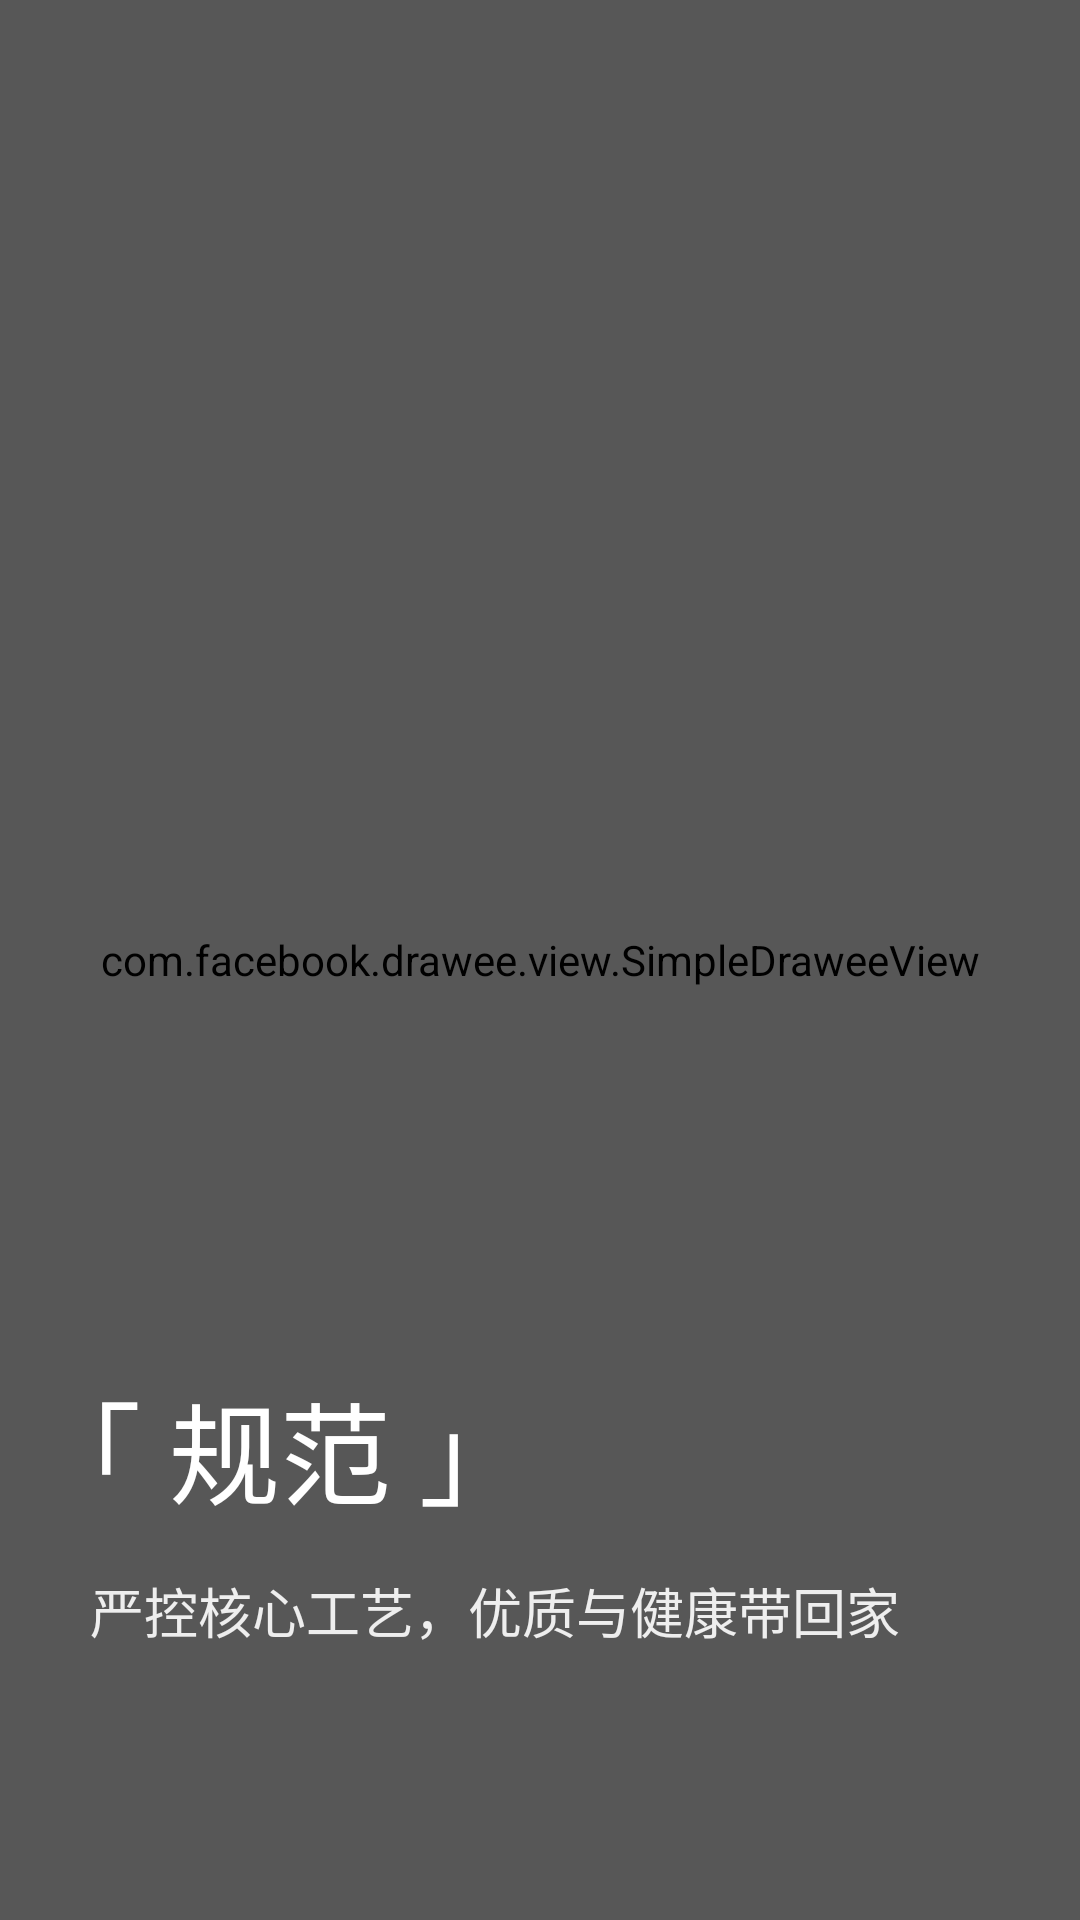

Produce the Android XML layout that renders to this screen, including the resource entries it uses.
<!-- AndroidManifest.xml: application theme AppTheme -->
<!-- res/layout/layout_welcome2.xml -->
<?xml version="1.0" encoding="utf-8"?>
<FrameLayout xmlns:android="http://schemas.android.com/apk/res/android"
             xmlns:fresco="http://schemas.android.com/apk/res-auto"
             android:layout_width="match_parent"
             android:layout_height="match_parent"
             android:background="@color/white"
             android:gravity="center">

    <RelativeLayout
        android:layout_width="match_parent"
        android:layout_height="wrap_content">

        <com.facebook.drawee.view.SimpleDraweeView
            android:id="@+id/imgBg2"
            android:layout_width="match_parent"
            android:layout_height="match_parent"
            android:scaleType="matrix"
            fresco:fadeDuration="300"
            fresco:failureImage="@mipmap/ic_welcome_02"/>

        <View
            android:background="@color/translucent_50"
            android:layout_width="match_parent"
            android:layout_height="match_parent"/>

    </RelativeLayout>


    <LinearLayout
        android:layout_width="match_parent"
        android:layout_height="wrap_content"
        android:layout_gravity="bottom"
        android:layout_marginBottom="@dimen/width_or_height_90"
        android:background="@color/transparent"
        android:orientation="vertical"
        android:visibility="visible">

        <TextView
            android:layout_width="wrap_content"
            android:layout_height="wrap_content"
            android:gravity="start|center"
            android:text="@string/guide_2_title"
            android:layout_marginLeft="@dimen/width_or_height_10"
            android:layout_marginStart="@dimen/width_or_height_10"
            android:textColor="@color/white"
            android:textSize="@dimen/textsize_37"/>

        <TextView
            android:layout_width="wrap_content"
            android:layout_height="wrap_content"
            android:layout_marginTop="@dimen/width_or_height_14"
            android:layout_marginLeft="@dimen/width_or_height_30"
            android:layout_marginStart="@dimen/width_or_height_30"
            android:gravity="start|center"
            android:text="@string/guide_2_subtitle"
            android:textColor="@color/white"
            android:alpha="0.9"
            android:textSize="@dimen/textsize_18"/>

    </LinearLayout>

</FrameLayout>
<!-- resources referenced by this layout -->
<resources>
  <color name="translucent_50">#50000000</color>
  <color name="transparent">#00000000</color>
  <color name="white">#FFFFFF</color>
  <dimen name="textsize_18">18sp</dimen>
  <dimen name="textsize_37">37sp</dimen>
  <dimen name="width_or_height_10">10dp</dimen>
  <dimen name="width_or_height_14">14dp</dimen>
  <dimen name="width_or_height_30">30dp</dimen>
  <dimen name="width_or_height_90">90dp</dimen>
  <!-- mipmap ic_welcome_02: jpg bitmap (mipmap-xxhdpi, 388623 bytes) -->
  <string name="guide_2_subtitle">严控核心工艺，优质与健康带回家</string>
  <string name="guide_2_title">「 规范 」</string>
  <style name="AppTheme" parent="@style/Theme.AppCompat.Light.NoActionBar">
          
          
          
          
      </style>
</resources>
